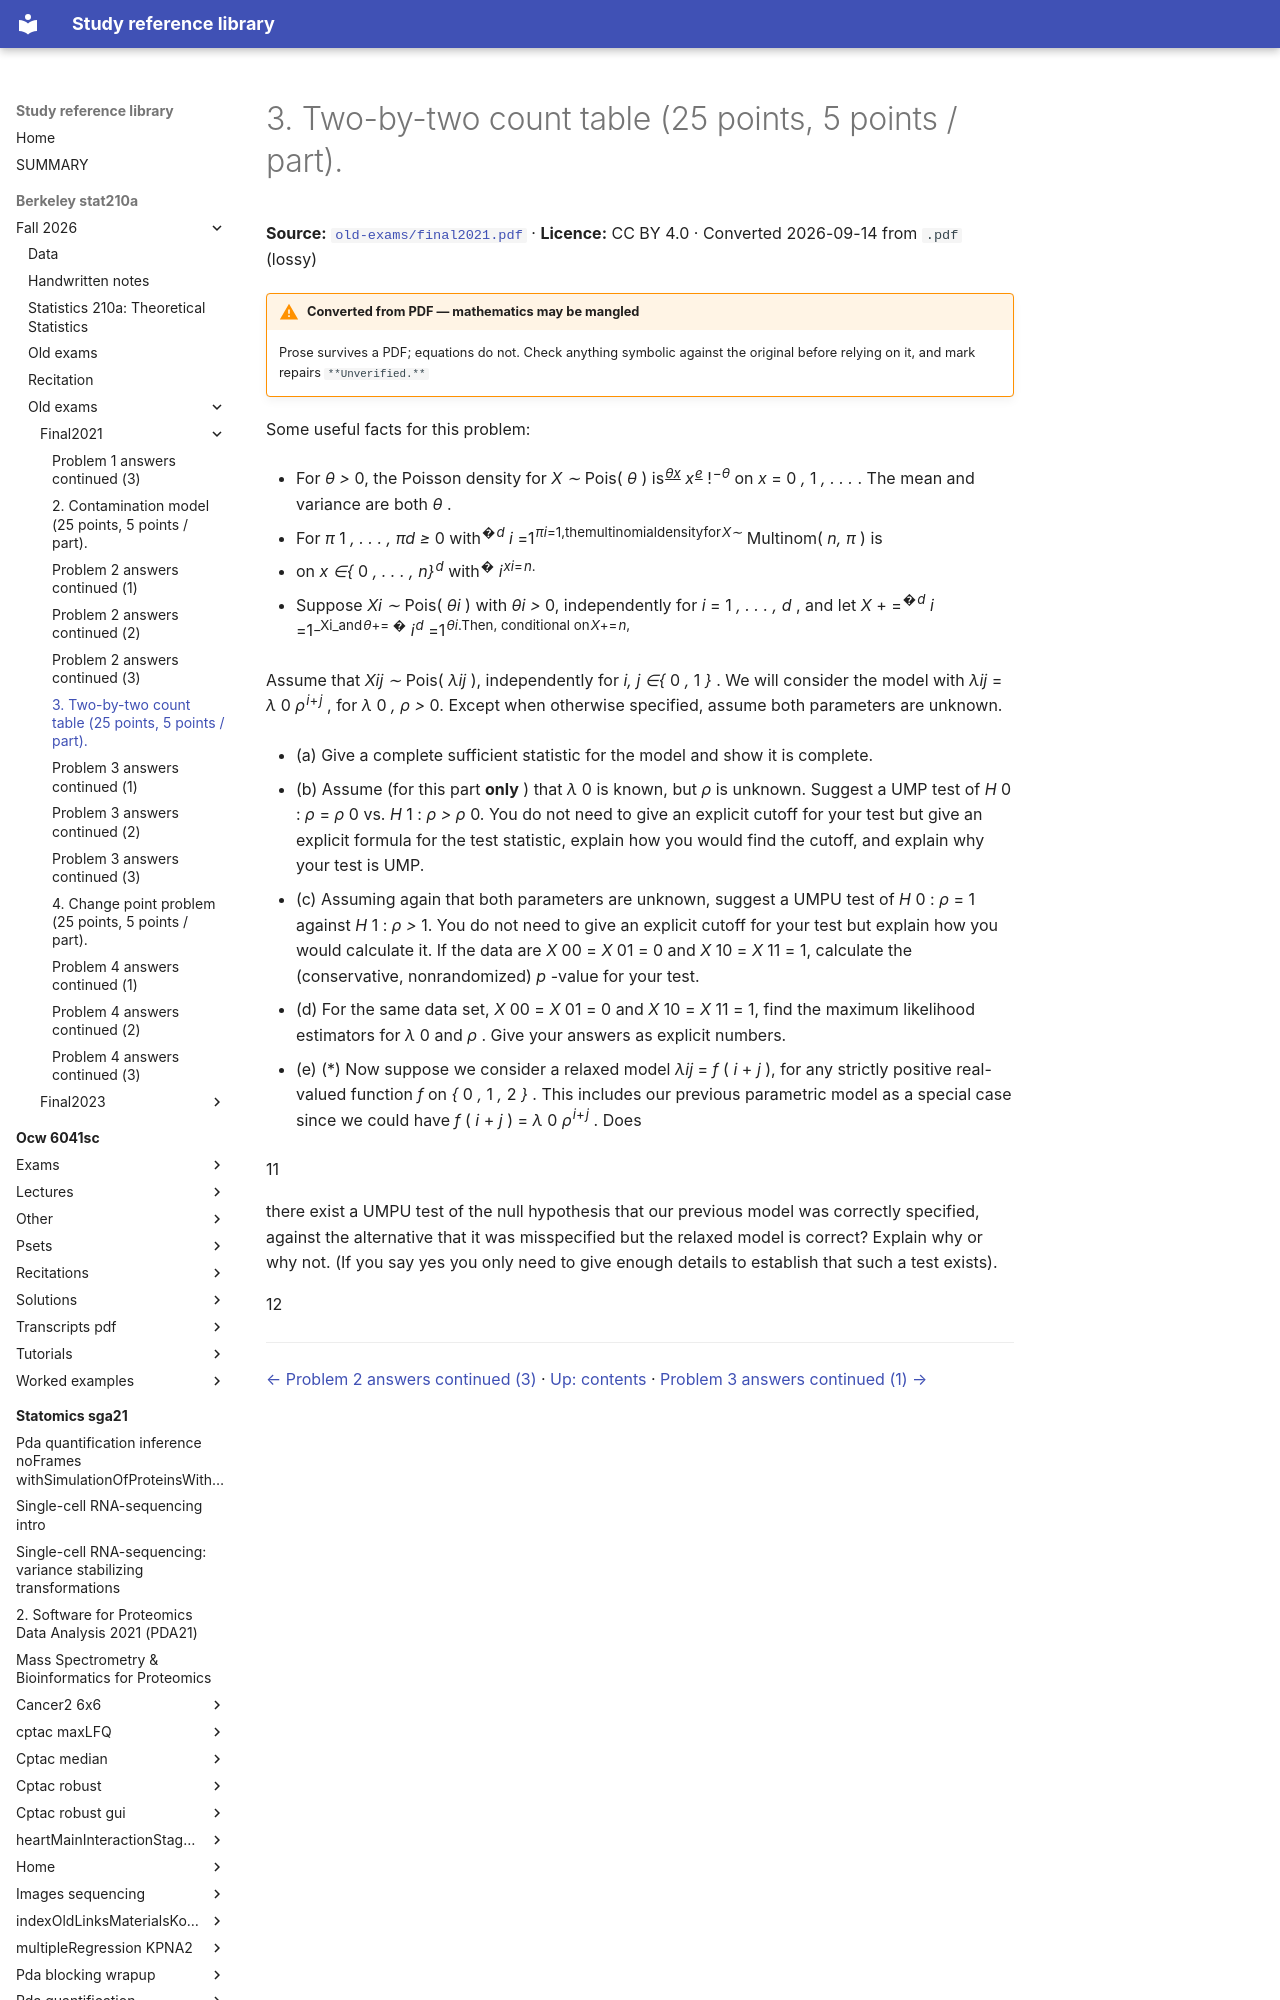

repository: Claptar/knowledge-base-library · page: berkeley-stat210a/fall-2026/old-exams/final2021/11-3-two-by-two-count-table-25-points-5-points-part/index.html · generator: mkdocs

---
title: 3. Two-by-two count table (25 points, 5 points / part).
source: https://github.com/berkeley-stat210a/fall-2026/blob/7dc8f80da94dff74532d9e3923afdb16a255262d/old-exams/final2021.pdf
source_file: sources/berkeley-stat210a/fall-2026/old-exams/final2021.pdf
licence: CC BY 4.0
route: pdf
fidelity: lossy
converted: '2026-09-14'
---
